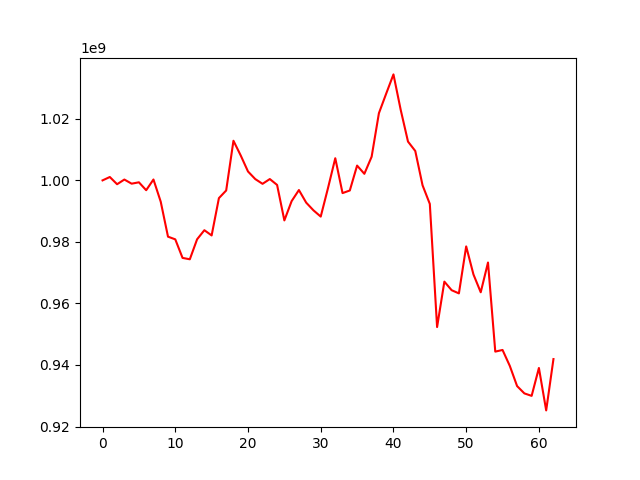

The file beside this chart, header and first rows:
, 0
0, 1000000000
1, 1001097228
2, 998748593
3, 1000271108
4, 998927650
5, 999374626
6, 996801439
7, 1000286610
8, 993070577
9, 981703919
10, 980834252
11, 974803858
12, 974354246
13, 980847839
14, 983806127
15, 982102524
16, 994230289
17, 996717429
18, 1012879398
19, 1008089576
20, 1002891471
21, 1000418555
22, 998879819
23, 1000430887
24, 998520703
25, 986988157
26, 993260286
27, 996860500
28, 992767728
29, 990263618
30, 988229814
31, 997500208
32, 1007199944
33, 995864536
34, 996719038
35, 1004809707
36, 1002134839
37, 1007689319
38, 1021834694
39, 1028188090
40, 1034445357
41, 1022884584
42, 1012608102
43, 1009552971
44, 998410077
45, 992343637
46, 952325082
47, 967092169
48, 964305443
49, 963266768
50, 978541299
51, 969423920
52, 963632867
53, 973296254
54, 944345810
55, 944880730
56, 939690984
57, 933143400
58, 930765850
59, 929962272
... 3 more rows
